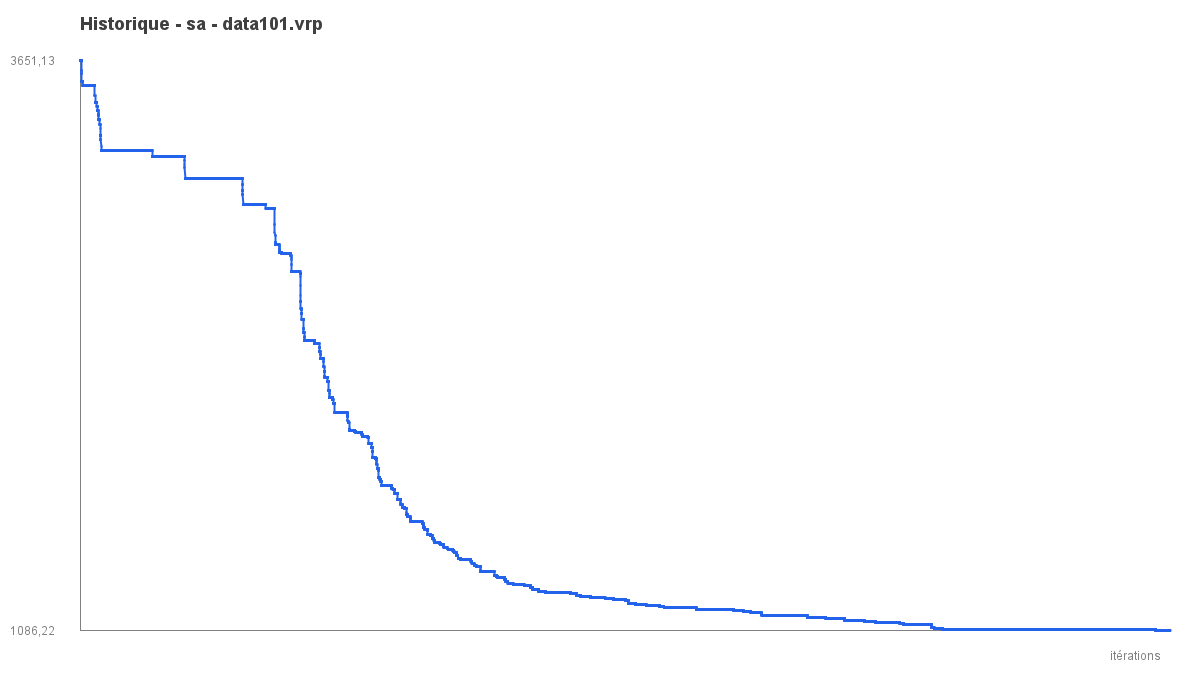

Values plotted in this chart, from the file beside it:
iter, best_objective
1, 3651
2, 3651
3, 3651
4, 3651
5, 3651
6, 3651
7, 3651
8, 3651
9, 3651
10, 3651
11, 3651
12, 3651
13, 3651
14, 3651
15, 3651
16, 3651
17, 3651
18, 3651
19, 3651
20, 3651
21, 3651
22, 3651
23, 3651
24, 3651
25, 3651
26, 3651
27, 3651
28, 3651
29, 3651
30, 3651
31, 3651
32, 3651
33, 3651
34, 3651
35, 3651
36, 3651
37, 3651
38, 3651
39, 3651
40, 3650
41, 3608
42, 3608
43, 3608
44, 3608
45, 3593
46, 3593
47, 3593
48, 3593
49, 3558
50, 3558
51, 3558
52, 3558
53, 3558
54, 3558
55, 3558
56, 3558
57, 3558
58, 3558
59, 3558
60, 3558
... 29,940 more rows
